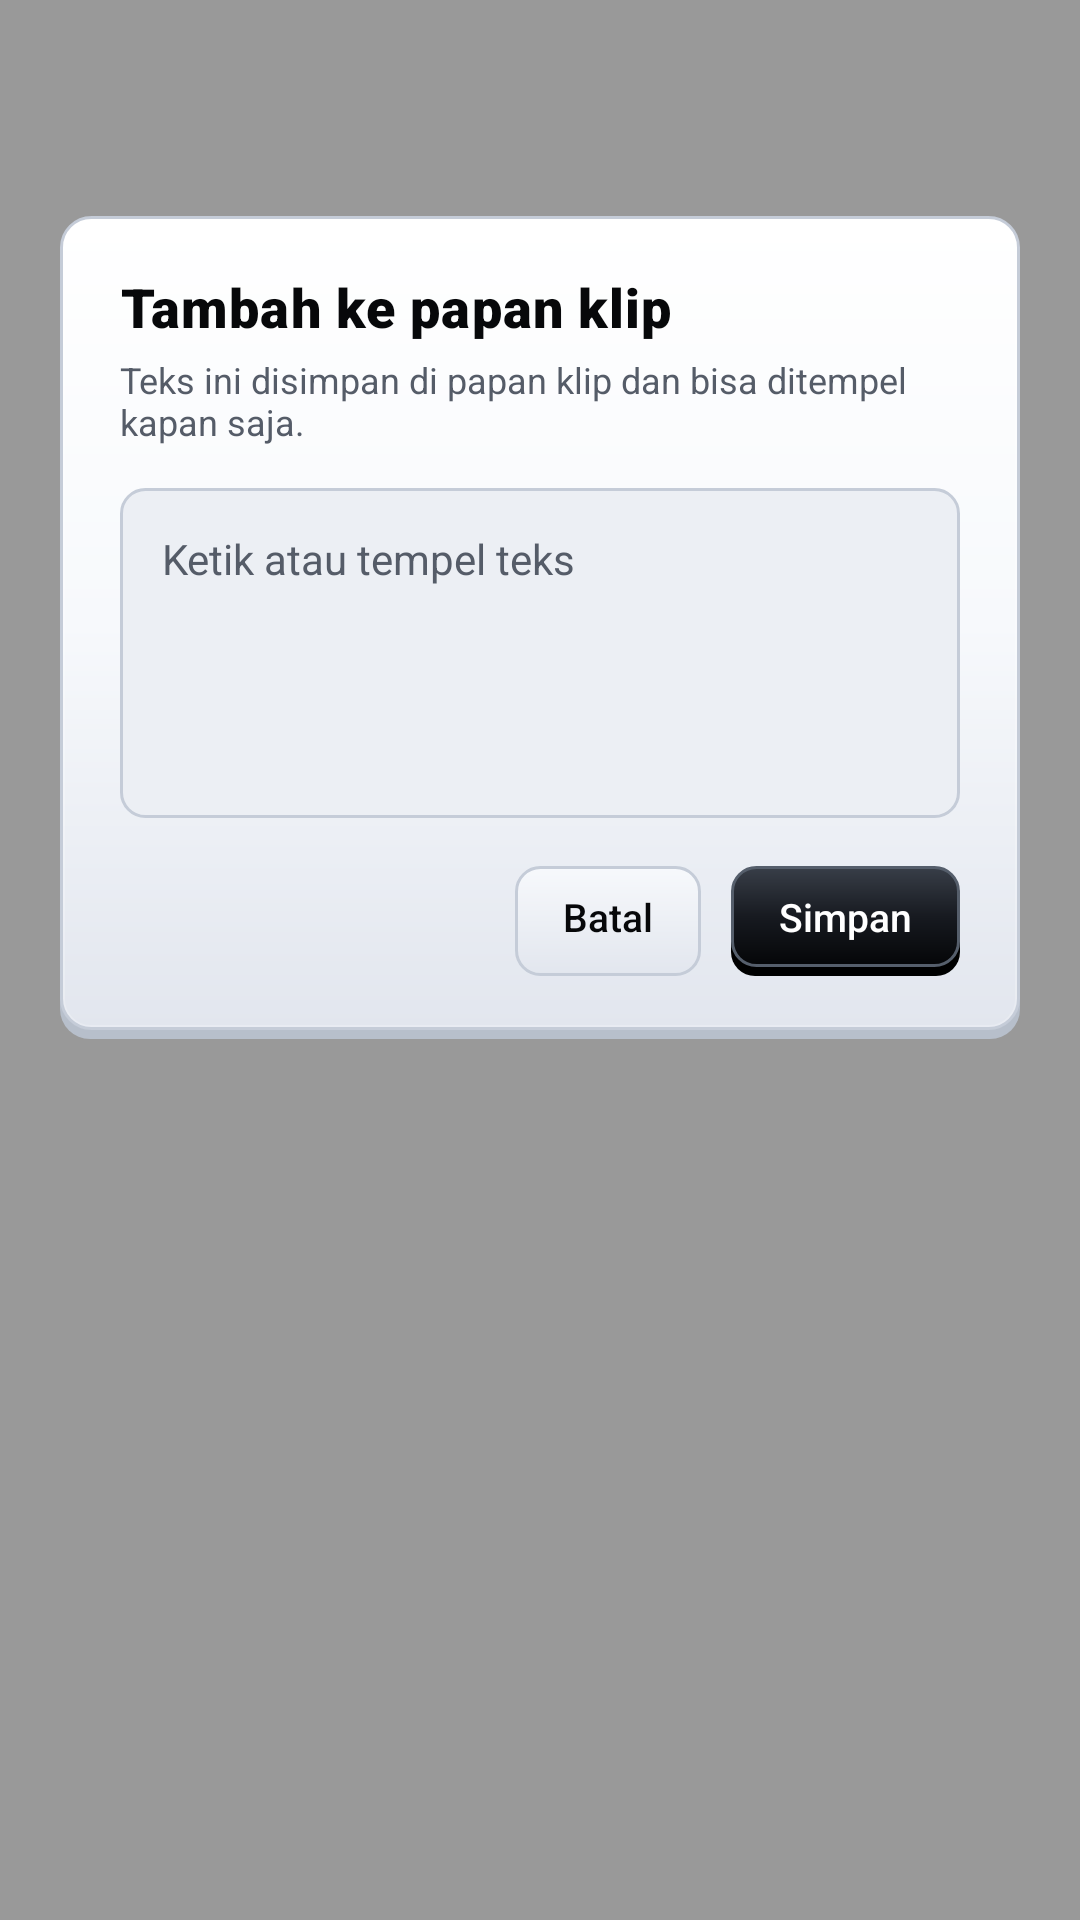

Reconstruct the res/layout file that produces this screen, plus the resources it refers to.
<!-- AndroidManifest.xml: activity theme Theme.ClestialKeyboard.AddClip -->
<!-- res/layout/activity_add_clip.xml -->
<?xml version="1.0" encoding="utf-8"?>
<FrameLayout xmlns:android="http://schemas.android.com/apk/res/android"
    android:id="@+id/addRoot"
    android:layout_width="match_parent"
    android:layout_height="match_parent"
    android:background="#66000000"
    android:clickable="true"
    android:focusable="true">

    <LinearLayout
        android:id="@+id/addCard"
        style="@style/ClestialCard"
        android:layout_width="match_parent"
        android:layout_height="wrap_content"
        android:layout_gravity="top"
        android:layout_marginHorizontal="20dp"
        android:layout_marginTop="72dp"
        android:clickable="true"
        android:focusable="true"
        android:orientation="vertical"
        android:paddingHorizontal="20dp"
        android:paddingTop="18dp"
        android:paddingBottom="21dp">

        <TextView
            style="@style/ClestialHeaderTitle"
            android:layout_width="wrap_content"
            android:layout_height="wrap_content"
            android:text="@string/clip_add_title"
            android:textSize="18sp" />

        <TextView
            style="@style/ClestialDesc"
            android:layout_width="wrap_content"
            android:layout_height="wrap_content"
            android:layout_marginTop="4dp"
            android:text="@string/clip_add_desc" />

        <EditText
            android:id="@+id/addInput"
            android:layout_width="match_parent"
            android:layout_height="wrap_content"
            android:layout_marginTop="14dp"
            android:background="@drawable/bg_input"
            android:gravity="top|start"
            android:hint="@string/clip_add_hint"
            android:importantForAutofill="no"
            android:inputType="textMultiLine|textCapSentences"
            android:maxLines="6"
            android:minHeight="110dp"
            android:padding="14dp"
            android:textColor="@color/fg"
            android:textColorHint="@color/muted"
            android:textSize="14sp" />

        <LinearLayout
            android:layout_width="match_parent"
            android:layout_height="wrap_content"
            android:layout_marginTop="16dp"
            android:gravity="end"
            android:orientation="horizontal">

            <TextView
                android:id="@+id/addCancel"
                style="@style/ClestialBtn"
                android:layout_width="wrap_content"
                android:layout_height="wrap_content"
                android:background="@drawable/bg_btn_done"
                android:text="@string/btn_cancel"
                android:textColor="@color/fg" />

            <TextView
                android:id="@+id/addSave"
                style="@style/ClestialBtn"
                android:layout_width="wrap_content"
                android:layout_height="wrap_content"
                android:layout_marginStart="10dp"
                android:text="@string/btn_save" />
        </LinearLayout>
    </LinearLayout>
</FrameLayout>
<!-- resources referenced by this layout -->
<resources>
  <color name="fg">#07080A</color>
  <color name="muted">#555C68</color>
  <!-- drawable bg_btn_done (drawable) -->
  <?xml version="1.0" encoding="utf-8"?>
  <ripple xmlns:android="http://schemas.android.com/apk/res/android"
      android:color="#33888888">
      <item>
          <shape android:shape="rectangle">
              <gradient
                  android:angle="270"
                  android:endColor="@color/card_bottom"
                  android:startColor="@color/card" />
              <stroke
                  android:width="1dp"
                  android:color="@color/line" />
              <corners android:radius="8dp" />
          </shape>
      </item>
  </ripple>
  <!-- drawable bg_input (drawable) -->
  <?xml version="1.0" encoding="utf-8"?>
  <shape xmlns:android="http://schemas.android.com/apk/res/android"
      android:shape="rectangle">
      <solid android:color="@color/bg" />
      <stroke
          android:width="1dp"
          android:color="@color/line" />
      <corners android:radius="8dp" />
  </shape>
  <string name="btn_cancel">Batal</string>
  <string name="btn_save">Simpan</string>
  <string name="clip_add_desc">Teks ini disimpan di papan klip dan bisa ditempel kapan saja.</string>
  <string name="clip_add_hint">Ketik atau tempel teks</string>
  <string name="clip_add_title">Tambah ke papan klip</string>
  <style name="ClestialBtn">
          <item name="android:background">@drawable/bg_btn</item>
          <item name="android:textSize">13sp</item>
          <item name="android:fontFamily">sans-serif-medium</item>
          <item name="android:textColor">@color/on_inv</item>
          <item name="android:gravity">center</item>
          <item name="android:paddingHorizontal">16dp</item>
          <item name="android:paddingTop">8dp</item>
          <item name="android:paddingBottom">11dp</item>
          <item name="android:clickable">true</item>
          <item name="android:focusable">true</item>
      </style>
  <style name="ClestialCard">
          <item name="android:background">@drawable/bg_card</item>
          <item name="android:paddingHorizontal">18dp</item>
          <item name="android:paddingTop">14dp</item>
          <item name="android:paddingBottom">17dp</item>
      </style>
  <style name="ClestialDesc">
          <item name="android:textSize">12sp</item>
          <item name="android:textColor">@color/muted</item>
      </style>
  <style name="ClestialHeaderTitle">
          <item name="android:textSize">22sp</item>
          <item name="android:textColor">@color/fg</item>
          <item name="android:fontFamily">sans-serif-black</item>
          <item name="android:letterSpacing">0.02</item>
      </style>
  <style name="Theme.ClestialKeyboard.AddClip" parent="Theme.ClestialKeyboard">
          <item name="android:windowIsTranslucent">true</item>
          <item name="android:windowBackground">@android:color/transparent</item>
          <item name="android:windowNoTitle">true</item>
          <item name="android:backgroundDimEnabled">false</item>
          <item name="android:statusBarColor">@android:color/transparent</item>
          <item name="android:navigationBarColor">@android:color/transparent</item>
      </style>
  <color name="card_bottom">#E2E6EE</color>
  <color name="card">#F7F9FC</color>
  <color name="line">#C5CCD8</color>
  <color name="bg">#ECEFF4</color>
  <color name="on_inv">#FFFFFF</color>
  <color name="btn_lip">#000000</color>
  <color name="btn_mid">#171A20</color>
  <color name="btn_bot">#050608</color>
  <color name="btn_top">#383E48</color>
  <color name="btn_stroke">#555E6B</color>
  <color name="bevel_dark">#B7BFCB</color>
  <color name="card_top">#FFFFFF</color>
  <color name="inv">#121419</color>
</resources>
